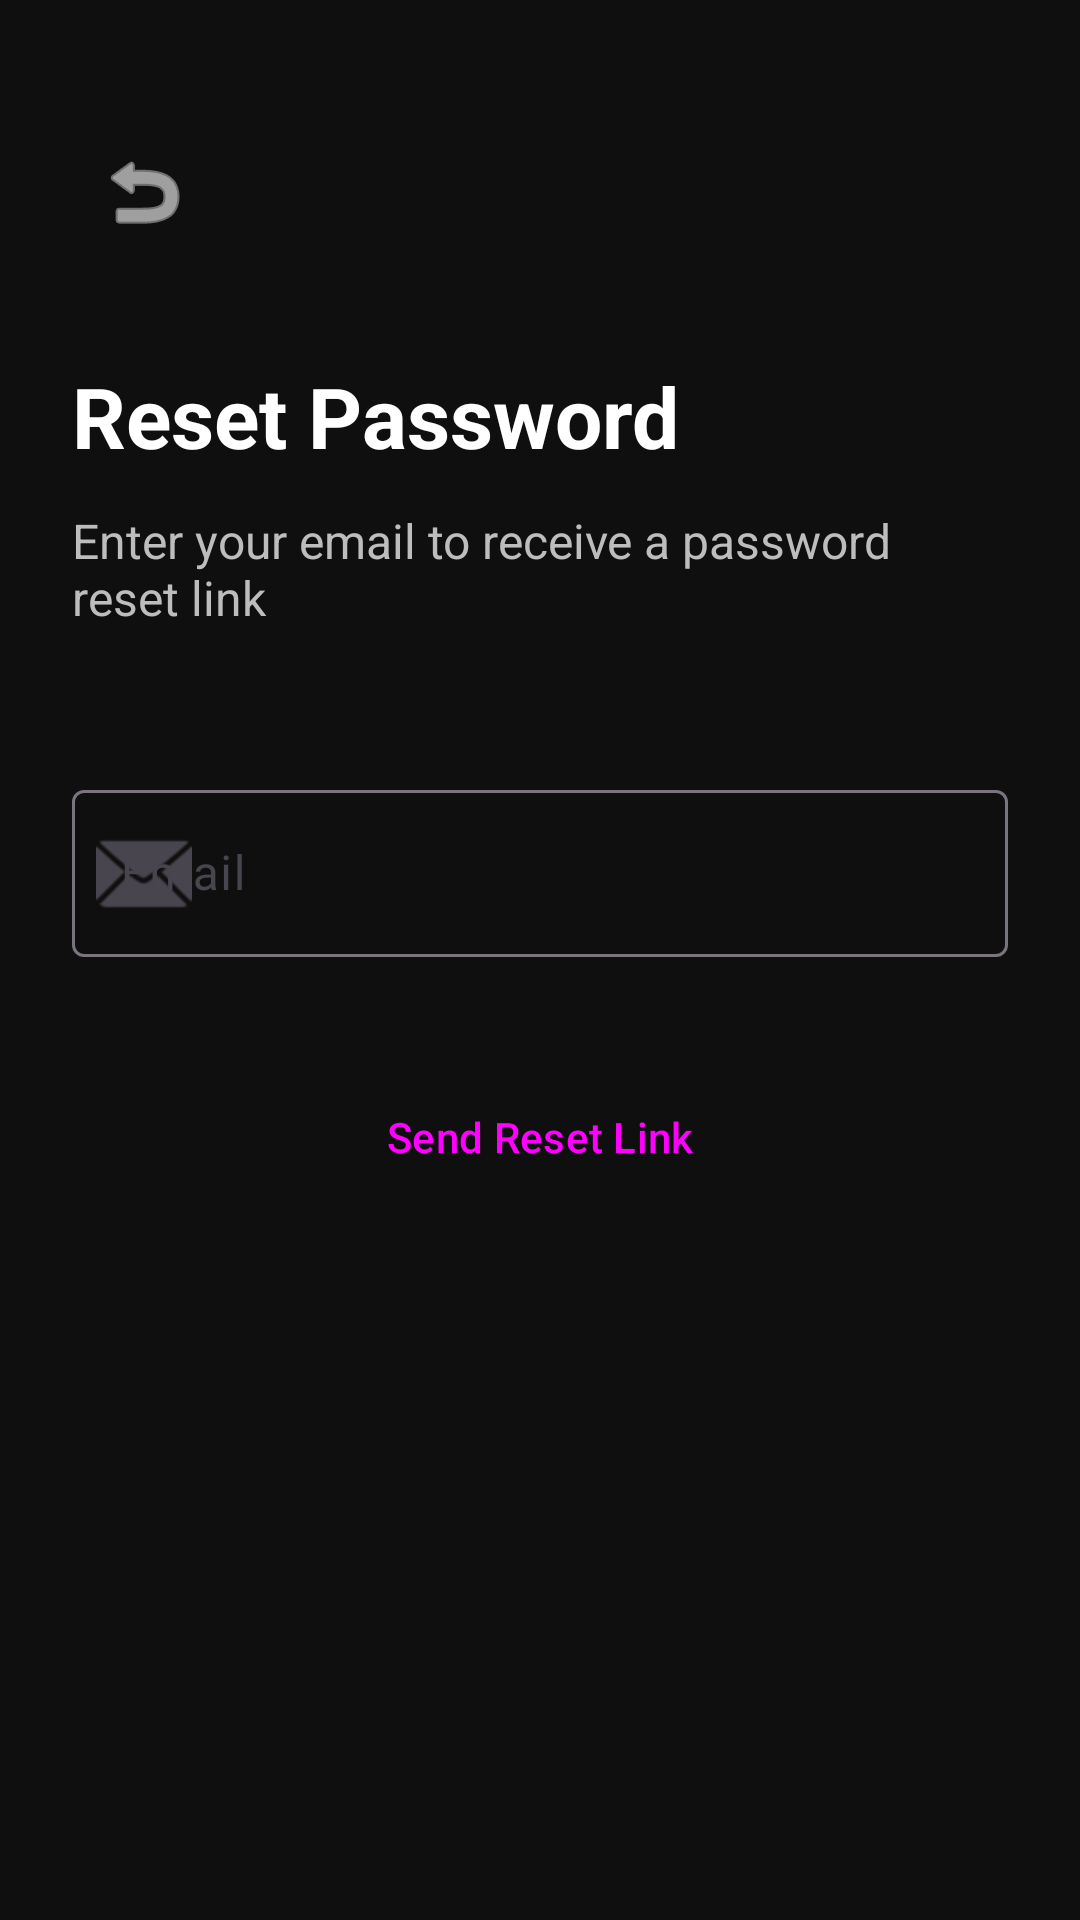

The Android layout XML behind this screen, and the referenced resources:
<!-- AndroidManifest.xml: activity theme Theme.NammaMela -->
<!-- res/layout/activity_forgot_password.xml -->
<?xml version="1.0" encoding="utf-8"?>
<androidx.constraintlayout.widget.ConstraintLayout xmlns:android="http://schemas.android.com/apk/res/android"
    xmlns:app="http://schemas.android.com/apk/res-auto"
    android:layout_width="match_parent"
    android:layout_height="match_parent"
    android:background="@color/background_dark"
    android:padding="24dp">

    <ImageButton
        android:id="@+id/btnBack"
        android:layout_width="48dp"
        android:layout_height="48dp"
        android:layout_marginTop="16dp"
        android:background="?attr/selectableItemBackgroundBorderless"
        android:src="@android:drawable/ic_menu_revert"
        app:layout_constraintStart_toStartOf="parent"
        app:layout_constraintTop_toTopOf="parent"
        app:tint="@color/white" />

    <TextView
        android:id="@+id/tvTitle"
        android:layout_width="wrap_content"
        android:layout_height="wrap_content"
        android:layout_marginTop="32dp"
        android:text="@string/reset_password"
        android:textColor="@color/white"
        android:textSize="28sp"
        android:textStyle="bold"
        app:layout_constraintStart_toStartOf="parent"
        app:layout_constraintTop_toBottomOf="@id/btnBack" />

    <TextView
        android:id="@+id/tvDescription"
        android:layout_width="match_parent"
        android:layout_height="wrap_content"
        android:layout_marginTop="12dp"
        android:text="@string/enter_email_to_reset"
        android:textColor="@color/text_medium_emphasis"
        android:textSize="16sp"
        app:layout_constraintTop_toBottomOf="@id/tvTitle" />

    <com.google.android.material.textfield.TextInputLayout
        android:id="@+id/tilEmail"
        style="@style/Widget.Material3.TextInputLayout.OutlinedBox"
        android:layout_width="match_parent"
        android:layout_height="wrap_content"
        android:layout_marginTop="48dp"
        android:hint="@string/email"
        app:layout_constraintTop_toBottomOf="@id/tvDescription"
        app:startIconDrawable="@android:drawable/ic_dialog_email">

        <com.google.android.material.textfield.TextInputEditText
            android:id="@+id/etEmail"
            android:layout_width="match_parent"
            android:layout_height="wrap_content"
            android:inputType="textEmailAddress"
            android:textColor="@color/white" />
    </com.google.android.material.textfield.TextInputLayout>

    <Button
        android:id="@+id/btnSendResetLink"
        style="@style/Widget.NammaMela.Button.Primary"
        android:layout_width="match_parent"
        android:layout_height="56dp"
        android:layout_marginTop="32dp"
        android:text="@string/send_reset_link"
        app:layout_constraintTop_toBottomOf="@id/tilEmail" />

</androidx.constraintlayout.widget.ConstraintLayout>
<!-- resources referenced by this layout -->
<resources>
  <color name="background_dark">#0F0F0F</color>
  <color name="text_medium_emphasis">#BDBDBD</color>
  <color name="white">#FFFFFFFF</color>
  <string name="email">Email</string>
  <string name="enter_email_to_reset">Enter your email to receive a password reset link</string>
  <string name="reset_password">Reset Password</string>
  <string name="send_reset_link">Send Reset Link</string>
  <style name="Widget.NammaMela.Button.Primary" parent="Widget.NammaMela.Button">
          <item name="backgroundTint">@color/primary</item>
      </style>
  <style name="Theme.NammaMela" parent="Base.Theme.NammaMela" />
  <style name="Widget.NammaMela.Button" parent="Widget.Material3.Button">
          <item name="shapeAppearance">@style/ShapeAppearance.NammaMela.Medium</item>
          <item name="android:insetTop">0dp</item>
          <item name="android:insetBottom">0dp</item>
      </style>
  <color name="primary">#E50914</color>
  <style name="Base.Theme.NammaMela" parent="Theme.Material3.DayNight.NoActionBar">
          
          <item name="colorPrimary">@color/primary</item>
          <item name="colorOnPrimary">@color/white</item>
          <item name="colorPrimaryContainer">@color/primary_dark</item>
          <item name="colorOnPrimaryContainer">@color/white</item>
  
          <item name="colorSecondary">@color/accent_gold</item>
          <item name="colorOnSecondary">@color/black</item>
  
          <item name="colorSurface">@color/card_background</item>
          <item name="colorOnSurface">@color/text_high_emphasis</item>
  
          <item name="android:windowBackground">@color/background_dark</item>
          <item name="android:statusBarColor">@color/background_dark</item>
          <item name="android:navigationBarColor">@color/background_dark</item>
  
          
          <item name="shapeAppearanceLargeComponent">@style/ShapeAppearance.NammaMela.Large</item>
          <item name="shapeAppearanceMediumComponent">@style/ShapeAppearance.NammaMela.Medium</item>
      </style>
  <style name="ShapeAppearance.NammaMela.Medium" parent="ShapeAppearance.Material3.MediumComponent">
          <item name="cornerSize">16dp</item>
      </style>
  <color name="primary_dark">#B20710</color>
  <color name="accent_gold">#FFD700</color>
  <color name="black">#FF000000</color>
  <color name="card_background">#1C1C1E</color>
  <color name="text_high_emphasis">#FFFFFF</color>
  <style name="ShapeAppearance.NammaMela.Large" parent="ShapeAppearance.Material3.LargeComponent">
          <item name="cornerSize">24dp</item>
      </style>
</resources>
